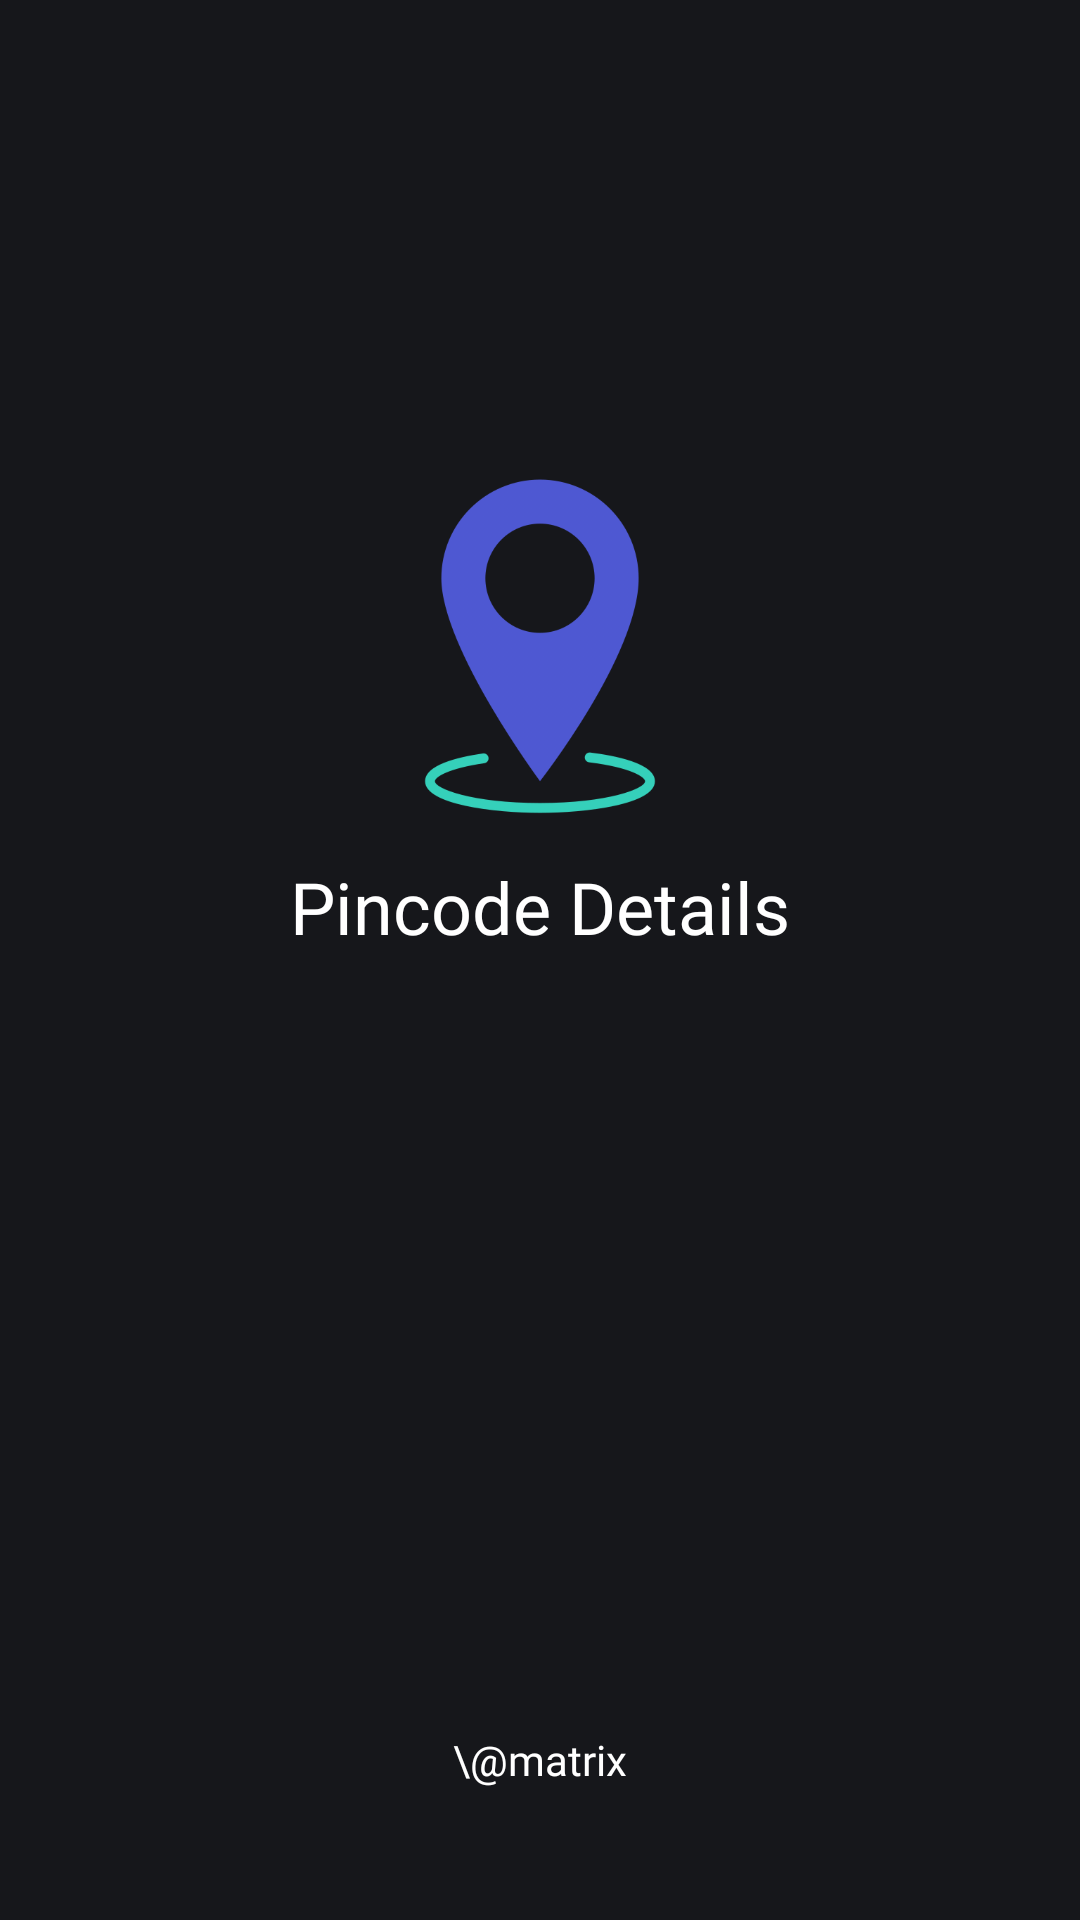

Produce the Android XML layout that renders to this screen, including the resource entries it uses.
<!-- AndroidManifest.xml: application theme Theme.PincodeDetails -->
<!-- res/layout/activity_splash_screen.xml -->
<?xml version="1.0" encoding="utf-8"?>
<androidx.constraintlayout.widget.ConstraintLayout xmlns:android="http://schemas.android.com/apk/res/android"
    xmlns:app="http://schemas.android.com/apk/res-auto"
    xmlns:tools="http://schemas.android.com/tools"
    android:layout_width="match_parent"
    android:layout_height="match_parent"
    android:background="@color/main_color_1"
    tools:context=".SplashScreenActivity">

    <ImageView
        android:id="@+id/imageView2"
        android:layout_width="120dp"
        android:layout_height="120dp"
        app:layout_constraintBottom_toBottomOf="parent"
        app:layout_constraintEnd_toEndOf="parent"
        app:layout_constraintStart_toStartOf="parent"
        app:layout_constraintTop_toTopOf="parent"
        app:layout_constraintVertical_bias="0.3"
        app:srcCompat="@drawable/location2" />

    <TextView
        android:id="@+id/textView"
        android:layout_width="wrap_content"
        android:layout_height="wrap_content"
        android:fontFamily="@font/aclonica"
        android:padding="10dp"
        android:text="@string/app_name"
        android:textColor="@color/white"
        android:textSize="24sp"
        app:layout_constraintBottom_toBottomOf="parent"
        app:layout_constraintEnd_toEndOf="parent"
        app:layout_constraintHorizontal_bias="0.5"
        app:layout_constraintStart_toStartOf="parent"
        app:layout_constraintTop_toBottomOf="@+id/imageView2"
        app:layout_constraintVertical_bias="0.0" />

    <TextView
        android:id="@+id/textView2"
        android:layout_width="wrap_content"
        android:layout_height="wrap_content"
        android:fontFamily="@font/aclonica"
        android:text="\@matrix"
        android:textColor="@color/white"
        app:layout_constraintBottom_toBottomOf="parent"
        app:layout_constraintEnd_toEndOf="parent"
        app:layout_constraintHorizontal_bias="0.5"
        app:layout_constraintStart_toStartOf="parent"
        app:layout_constraintTop_toBottomOf="@+id/textView"
        app:layout_constraintVertical_bias="0.85" />
</androidx.constraintlayout.widget.ConstraintLayout>
<!-- resources referenced by this layout -->
<resources>
  <color name="main_color_1">#16171B</color>
  <color name="white">#FFFFFFFF</color>
  <!-- drawable location2: png bitmap (drawable-v24, 38582 bytes) -->
  <string name="app_name">Pincode Details</string>
  <style name="Theme.PincodeDetails" parent="Theme.MaterialComponents.DayNight.DarkActionBar">
          
          <item name="colorPrimary">@color/purple_500</item>
          <item name="colorPrimaryVariant">@color/purple_700</item>
          <item name="colorOnPrimary">@color/white</item>
          
          <item name="colorSecondary">@color/teal_200</item>
          <item name="colorSecondaryVariant">@color/teal_700</item>
          <item name="colorOnSecondary">@color/black</item>
          
          <item name="android:statusBarColor" tools:targetApi="l">@color/status_bar_color</item>
          <item name="toolbarStyle">@style/ToolbarStyle</item>
          
      </style>
  <color name="purple_500">#FF6200EE</color>
  <color name="purple_700">#FF3700B3</color>
  <color name="teal_200">#FF03DAC5</color>
  <color name="teal_700">#FF018786</color>
  <color name="black">#FF000000</color>
  <color name="status_bar_color">#0A0A0A</color>
  <style name="ToolbarStyle" parent="Widget.AppCompat.Toolbar">
          <item name="android:background">@color/toolbar_color</item>
      </style>
  <color name="toolbar_color">#3A4047</color>
</resources>
